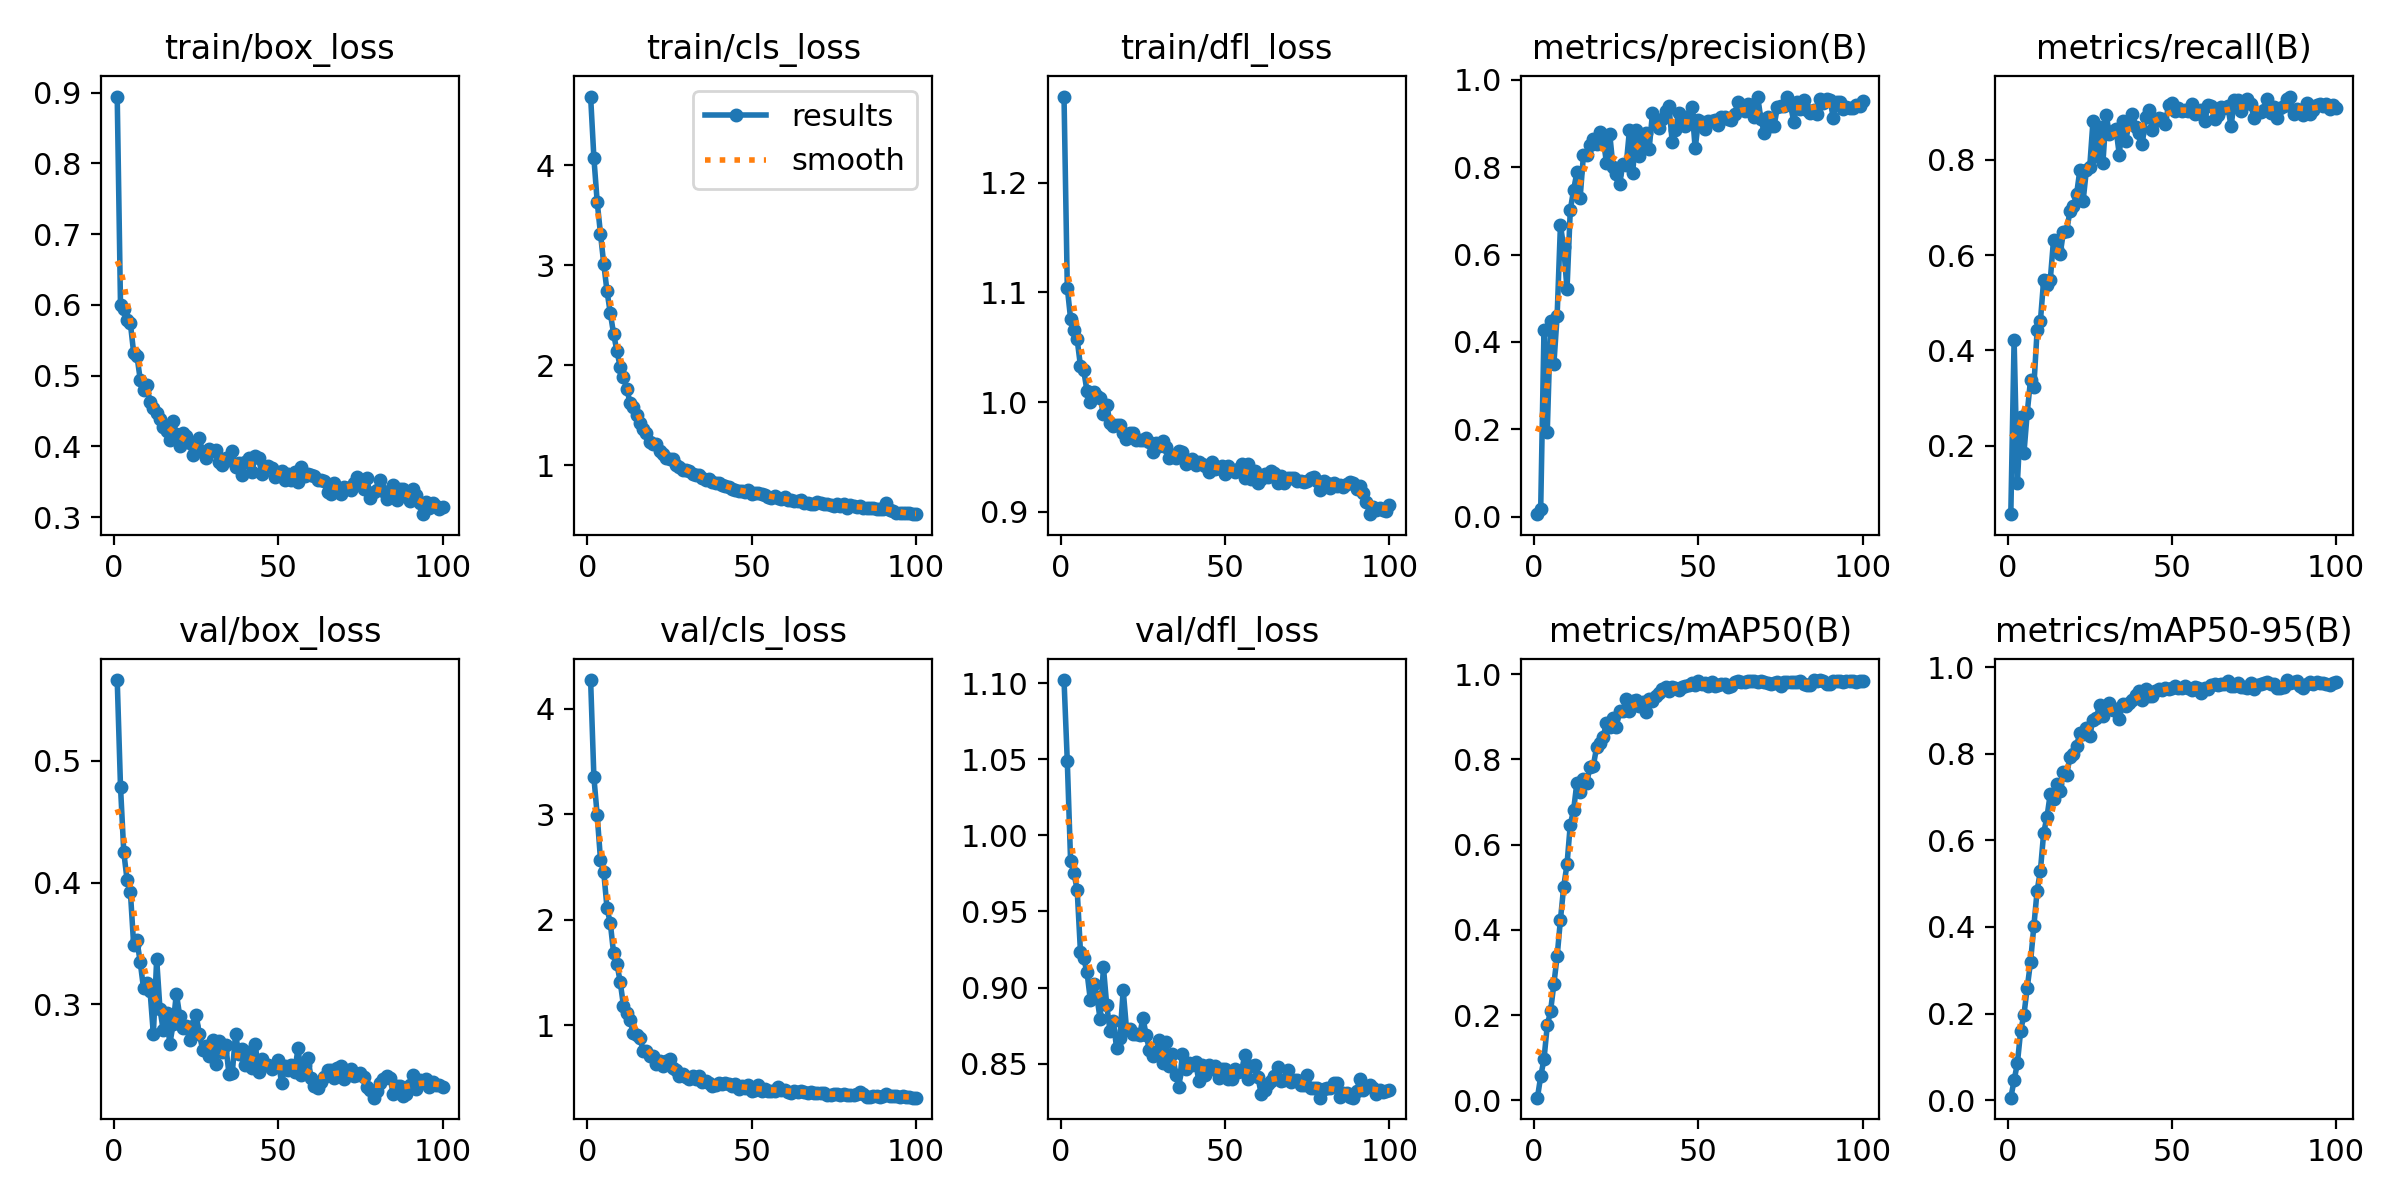

The table this chart was drawn from, first rows:
epoch, time, train/box_loss, train/cls_loss, train/dfl_loss, metrics/precision(B), metrics/recall(B), metrics/mAP50(B), metrics/mAP50-95(B), val/box_loss, val/cls_loss, val/dfl_loss, lr/pg0, lr/pg1, lr/pg2
1, 14.87, 0.8944, 4.685, 1.278, 0.00543, 0.05573, 0.0063, 0.00575, 0.566, 4.274, 1.102, 4.85882e-05, 4.85882e-05, 4.85882e-05
2, 28.69, 0.6003, 4.07, 1.104, 0.01766, 0.4224, 0.05605, 0.04577, 0.4787, 3.351, 1.049, 9.66221e-05, 9.66221e-05, 9.66221e-05
3, 42.43, 0.5939, 3.632, 1.076, 0.4276, 0.121, 0.09655, 0.08517, 0.4248, 2.992, 0.9833, 0.0001437, 0.0001437, 0.0001437
4, 56.19, 0.5781, 3.313, 1.066, 0.1947, 0.2597, 0.1758, 0.1602, 0.4021, 2.572, 0.9754, 0.0001426, 0.0001426, 0.0001426
5, 69.95, 0.574, 3.01, 1.057, 0.4467, 0.1849, 0.2092, 0.1977, 0.3926, 2.45, 0.9643, 0.0001412, 0.0001412, 0.0001412
6, 83.69, 0.5325, 2.735, 1.033, 0.3486, 0.2691, 0.2726, 0.2601, 0.349, 2.108, 0.9236, 0.0001397, 0.0001397, 0.0001397
7, 97.48, 0.5282, 2.517, 1.029, 0.4601, 0.3382, 0.3379, 0.3192, 0.3527, 1.967, 0.9191, 0.0001383, 0.0001383, 0.0001383
8, 111.2, 0.4946, 2.31, 1.01, 0.6666, 0.3229, 0.4235, 0.4013, 0.3347, 1.681, 0.91, 0.0001368, 0.0001368, 0.0001368
9, 125, 0.4796, 2.14, 1.001, 0.6172, 0.442, 0.5013, 0.4834, 0.3134, 1.584, 0.892, 0.0001354, 0.0001354, 0.0001354
10, 138.8, 0.4876, 1.982, 1.009, 0.5202, 0.4612, 0.5534, 0.5299, 0.3173, 1.411, 0.9025, 0.0001339, 0.0001339, 0.0001339
11, 152.5, 0.4622, 1.877, 1.005, 0.702, 0.5487, 0.6468, 0.6179, 0.3107, 1.184, 0.8941, 0.0001324, 0.0001324, 0.0001324
12, 166.2, 0.4544, 1.764, 1.004, 0.7473, 0.5365, 0.6804, 0.6537, 0.2754, 1.118, 0.8791, 0.000131, 0.000131, 0.000131
13, 180, 0.4467, 1.621, 0.989, 0.7882, 0.5474, 0.7444, 0.7078, 0.3372, 1.046, 0.9132, 0.0001295, 0.0001295, 0.0001295
14, 193.7, 0.4385, 1.579, 0.9977, 0.7302, 0.6327, 0.7224, 0.6958, 0.2966, 0.9273, 0.8882, 0.0001281, 0.0001281, 0.0001281
15, 207.5, 0.428, 1.499, 0.981, 0.8276, 0.6129, 0.7541, 0.7298, 0.2788, 0.9115, 0.8715, 0.0001266, 0.0001266, 0.0001266
16, 221.2, 0.4224, 1.417, 0.9782, 0.8272, 0.6015, 0.7446, 0.7143, 0.2929, 0.8764, 0.878, 0.0001252, 0.0001252, 0.0001252
17, 235, 0.4086, 1.364, 0.9792, 0.8515, 0.6487, 0.7831, 0.7586, 0.2675, 0.7605, 0.86, 0.0001237, 0.0001237, 0.0001237
18, 248.7, 0.4367, 1.323, 0.9793, 0.8647, 0.6509, 0.7847, 0.7514, 0.2837, 0.7593, 0.8667, 0.0001223, 0.0001223, 0.0001223
19, 262.5, 0.4172, 1.235, 0.9722, 0.8541, 0.6937, 0.8279, 0.7935, 0.3089, 0.7064, 0.8984, 0.0001208, 0.0001208, 0.0001208
20, 276.2, 0.401, 1.212, 0.9667, 0.8812, 0.7028, 0.8383, 0.7992, 0.2909, 0.7109, 0.873, 0.0001193, 0.0001193, 0.0001193
21, 290, 0.4194, 1.208, 0.9722, 0.8659, 0.7278, 0.8529, 0.8188, 0.2806, 0.6365, 0.8729, 0.0001179, 0.0001179, 0.0001179
22, 303.7, 0.4155, 1.137, 0.9717, 0.8101, 0.7784, 0.8851, 0.8475, 0.2822, 0.6645, 0.8693, 0.0001164, 0.0001164, 0.0001164
23, 317.4, 0.4047, 1.107, 0.9653, 0.8765, 0.7142, 0.8764, 0.8465, 0.2705, 0.618, 0.8695, 0.000115, 0.000115, 0.000115
24, 331.1, 0.3878, 1.067, 0.9658, 0.7999, 0.7797, 0.898, 0.8596, 0.2821, 0.6574, 0.8686, 0.0001135, 0.0001135, 0.0001135
25, 344.9, 0.3972, 1.063, 0.9654, 0.7836, 0.785, 0.877, 0.8422, 0.2913, 0.68, 0.88, 0.0001121, 0.0001121, 0.0001121
26, 358.6, 0.4118, 1.061, 0.9672, 0.7604, 0.8822, 0.9124, 0.8787, 0.2757, 0.5962, 0.8687, 0.0001106, 0.0001106, 0.0001106
27, 372.3, 0.3916, 1, 0.9641, 0.8073, 0.8093, 0.9125, 0.8817, 0.2627, 0.5724, 0.8587, 0.0001092, 0.0001092, 0.0001092
28, 386, 0.3834, 0.9756, 0.9545, 0.8043, 0.8691, 0.9422, 0.9131, 0.2656, 0.5177, 0.8549, 0.0001077, 0.0001077, 0.0001077
29, 399.8, 0.397, 0.9549, 0.9628, 0.8851, 0.7927, 0.9139, 0.888, 0.258, 0.5405, 0.857, 0.0001063, 0.0001063, 0.0001063
30, 413.6, 0.3932, 0.953, 0.96, 0.787, 0.8946, 0.9377, 0.9076, 0.2705, 0.5061, 0.8655, 0.0001048, 0.0001048, 0.0001048
31, 427.3, 0.3945, 0.9384, 0.9648, 0.8854, 0.8542, 0.9401, 0.9169, 0.251, 0.4934, 0.8505, 0.0001033, 0.0001033, 0.0001033
32, 441, 0.378, 0.9145, 0.9595, 0.826, 0.8602, 0.926, 0.9021, 0.2705, 0.5189, 0.8641, 0.0001019, 0.0001019, 0.0001019
33, 454.8, 0.3745, 0.8986, 0.9495, 0.8602, 0.8652, 0.9345, 0.9034, 0.2608, 0.4894, 0.8488, 0.0001004, 0.0001004, 0.0001004
34, 468.5, 0.3842, 0.8977, 0.9524, 0.8787, 0.8111, 0.9103, 0.8806, 0.2667, 0.5224, 0.8567, 9.89751e-05, 9.89751e-05, 9.89751e-05
35, 482.2, 0.3808, 0.8732, 0.949, 0.8419, 0.8822, 0.941, 0.9156, 0.2432, 0.4628, 0.8428, 9.75198e-05, 9.75198e-05, 9.75198e-05
36, 495.9, 0.3935, 0.8515, 0.9556, 0.9241, 0.8405, 0.9369, 0.9105, 0.2436, 0.4713, 0.8343, 9.60645e-05, 9.60645e-05, 9.60645e-05
37, 509.7, 0.3711, 0.8568, 0.9544, 0.8988, 0.8816, 0.9492, 0.9168, 0.2759, 0.457, 0.8561, 9.46092e-05, 9.46092e-05, 9.46092e-05
38, 523.4, 0.377, 0.8296, 0.9441, 0.8894, 0.8973, 0.9559, 0.9244, 0.259, 0.4271, 0.8462, 9.31539e-05, 9.31539e-05, 9.31539e-05
39, 537.2, 0.3598, 0.8229, 0.9459, 0.9094, 0.8687, 0.9647, 0.936, 0.2637, 0.4334, 0.8501, 9.16986e-05, 9.16986e-05, 9.16986e-05
40, 550.9, 0.3779, 0.8155, 0.948, 0.9276, 0.8565, 0.9686, 0.9452, 0.2504, 0.4517, 0.8494, 9.02433e-05, 9.02433e-05, 9.02433e-05
41, 564.7, 0.3844, 0.8048, 0.9424, 0.9409, 0.8339, 0.9597, 0.9233, 0.2611, 0.4466, 0.8513, 8.8788e-05, 8.8788e-05, 8.8788e-05
42, 578.4, 0.3646, 0.7915, 0.9459, 0.8588, 0.8902, 0.9691, 0.949, 0.248, 0.4497, 0.8387, 8.73327e-05, 8.73327e-05, 8.73327e-05
43, 592.2, 0.3868, 0.7772, 0.9439, 0.8853, 0.9047, 0.9664, 0.9339, 0.2674, 0.4462, 0.849, 8.58774e-05, 8.58774e-05, 8.58774e-05
44, 605.9, 0.3841, 0.7625, 0.942, 0.9236, 0.8624, 0.9621, 0.9334, 0.2442, 0.4225, 0.8425, 8.44221e-05, 8.44221e-05, 8.44221e-05
45, 619.7, 0.361, 0.752, 0.9367, 0.9134, 0.8825, 0.9693, 0.9446, 0.2555, 0.4414, 0.8494, 8.29668e-05, 8.29668e-05, 8.29668e-05
46, 633.4, 0.3707, 0.7406, 0.9456, 0.895, 0.8892, 0.9724, 0.9506, 0.2507, 0.391, 0.8467, 8.15115e-05, 8.15115e-05, 8.15115e-05
47, 647.2, 0.3731, 0.7373, 0.9388, 0.9178, 0.8859, 0.975, 0.9472, 0.2503, 0.4244, 0.8484, 8.00562e-05, 8.00562e-05, 8.00562e-05
48, 660.9, 0.3691, 0.7313, 0.9401, 0.9376, 0.8752, 0.9788, 0.9509, 0.247, 0.4054, 0.8404, 7.86009e-05, 7.86009e-05, 7.86009e-05
49, 674.6, 0.3566, 0.7517, 0.942, 0.8429, 0.9165, 0.9732, 0.9489, 0.2494, 0.4331, 0.8466, 7.71456e-05, 7.71456e-05, 7.71456e-05
50, 688.3, 0.36, 0.7107, 0.9345, 0.9081, 0.9195, 0.9838, 0.9526, 0.2546, 0.3797, 0.8467, 7.56903e-05, 7.56903e-05, 7.56903e-05
51, 702.1, 0.3659, 0.72, 0.9418, 0.9046, 0.9022, 0.976, 0.9563, 0.2352, 0.3891, 0.8397, 7.4235e-05, 7.4235e-05, 7.4235e-05
52, 715.8, 0.3532, 0.7201, 0.9378, 0.8871, 0.9084, 0.9783, 0.9517, 0.2497, 0.4308, 0.8397, 7.27797e-05, 7.27797e-05, 7.27797e-05
53, 729.6, 0.3608, 0.7123, 0.9368, 0.9051, 0.9019, 0.9728, 0.951, 0.2464, 0.3813, 0.8465, 7.13244e-05, 7.13244e-05, 7.13244e-05
54, 743.3, 0.3525, 0.7002, 0.9393, 0.9056, 0.9042, 0.9814, 0.9573, 0.2507, 0.3978, 0.8445, 6.98691e-05, 6.98691e-05, 6.98691e-05
55, 757, 0.3646, 0.6831, 0.9436, 0.908, 0.9037, 0.9727, 0.9518, 0.245, 0.3733, 0.8452, 6.84138e-05, 6.84138e-05, 6.84138e-05
56, 770.7, 0.3493, 0.6664, 0.9313, 0.8974, 0.9172, 0.9747, 0.9471, 0.2641, 0.3769, 0.8556, 6.69585e-05, 6.69585e-05, 6.69585e-05
57, 784.4, 0.3712, 0.6879, 0.9434, 0.916, 0.8959, 0.9769, 0.9534, 0.2426, 0.3787, 0.8399, 6.55032e-05, 6.55032e-05, 6.55032e-05
58, 798.2, 0.3582, 0.6715, 0.9301, 0.9156, 0.8991, 0.9771, 0.9524, 0.2503, 0.4109, 0.8486, 6.40479e-05, 6.40479e-05, 6.40479e-05
59, 811.9, 0.3612, 0.6626, 0.9378, 0.9108, 0.9047, 0.9692, 0.9406, 0.2562, 0.3883, 0.8492, 6.25926e-05, 6.25926e-05, 6.25926e-05
60, 825.7, 0.36, 0.6762, 0.9264, 0.9074, 0.8819, 0.9725, 0.9514, 0.2396, 0.3818, 0.8409, 6.11373e-05, 6.11373e-05, 6.11373e-05
... 40 more rows
